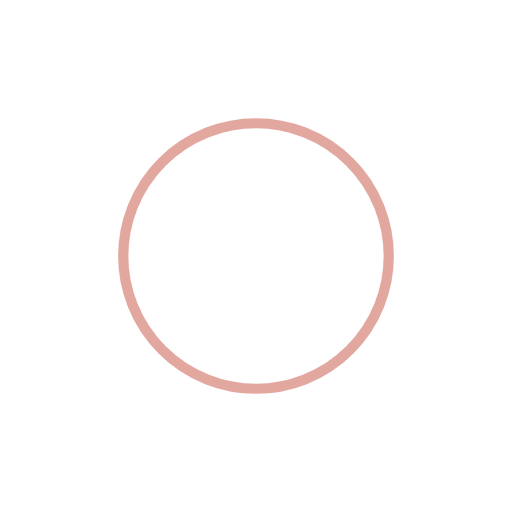
t = 0.00 s
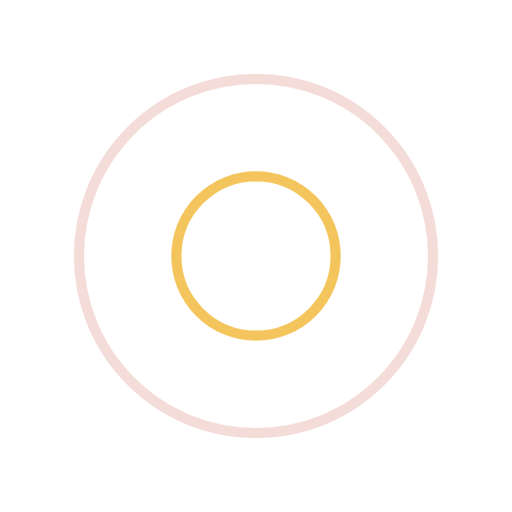
t = 0.65 s
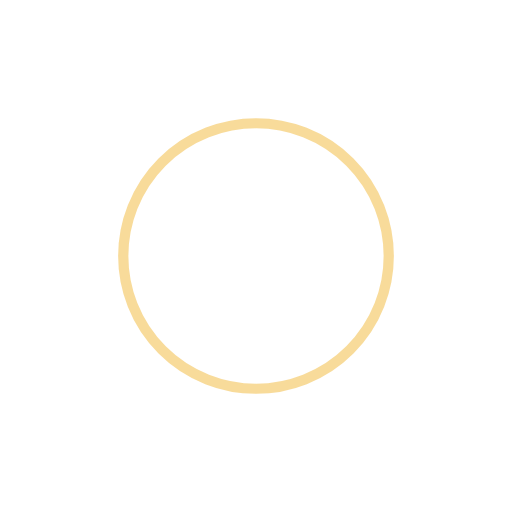
t = 1.30 s
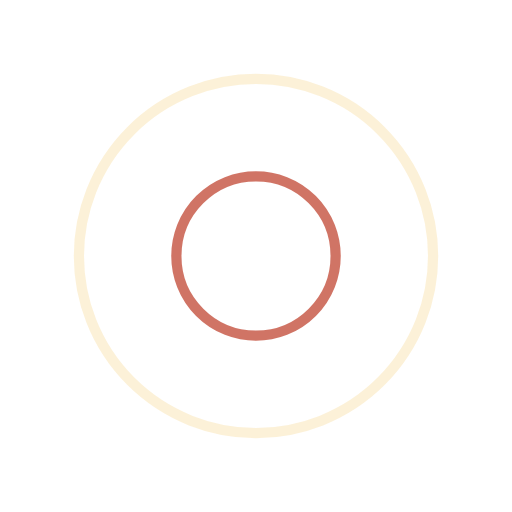
t = 1.95 s

The animated SVG that drew these frames (rendered in a browser with its animation timeline set to each time). Animation: 4 SMIL elements (animate=4); one cycle of 2.60 s, repeats indefinitely.

<svg class="lds-ripple" width="200px" height="200px" style="background:none" preserveAspectRatio="xMidYMid" viewBox="0 0 100 100" xmlns="http://www.w3.org/2000/svg">
<circle cx="50" cy="50" r="32.475" fill="none" stroke="#c5523f" stroke-width="2" ng-attr-stroke="{{config.c1}}" ng-attr-stroke-width="{{config.width}}">
	<animate attributeName="r" begin="-1.3s" calcMode="spline" dur="2.6" keySplines="0 0.2 0.8 1" keyTimes="0;1" repeatCount="indefinite" values="0;40"/>
	<animate attributeName="opacity" begin="-1.3s" calcMode="spline" dur="2.6" keySplines="0.2 0 0.8 1" keyTimes="0;1" repeatCount="indefinite" values="1;0"/>
</circle>
<circle cx="50" cy="50" r="12.478" fill="none" stroke="#f2b736" stroke-width="2" ng-attr-stroke="{{config.c2}}" ng-attr-stroke-width="{{config.width}}">
	<animate attributeName="r" begin="0s" calcMode="spline" dur="2.6" keySplines="0 0.2 0.8 1" keyTimes="0;1" repeatCount="indefinite" values="0;40"/>
	<animate attributeName="opacity" begin="0s" calcMode="spline" dur="2.6" keySplines="0.2 0 0.8 1" keyTimes="0;1" repeatCount="indefinite" values="1;0"/>
</circle>
</svg>